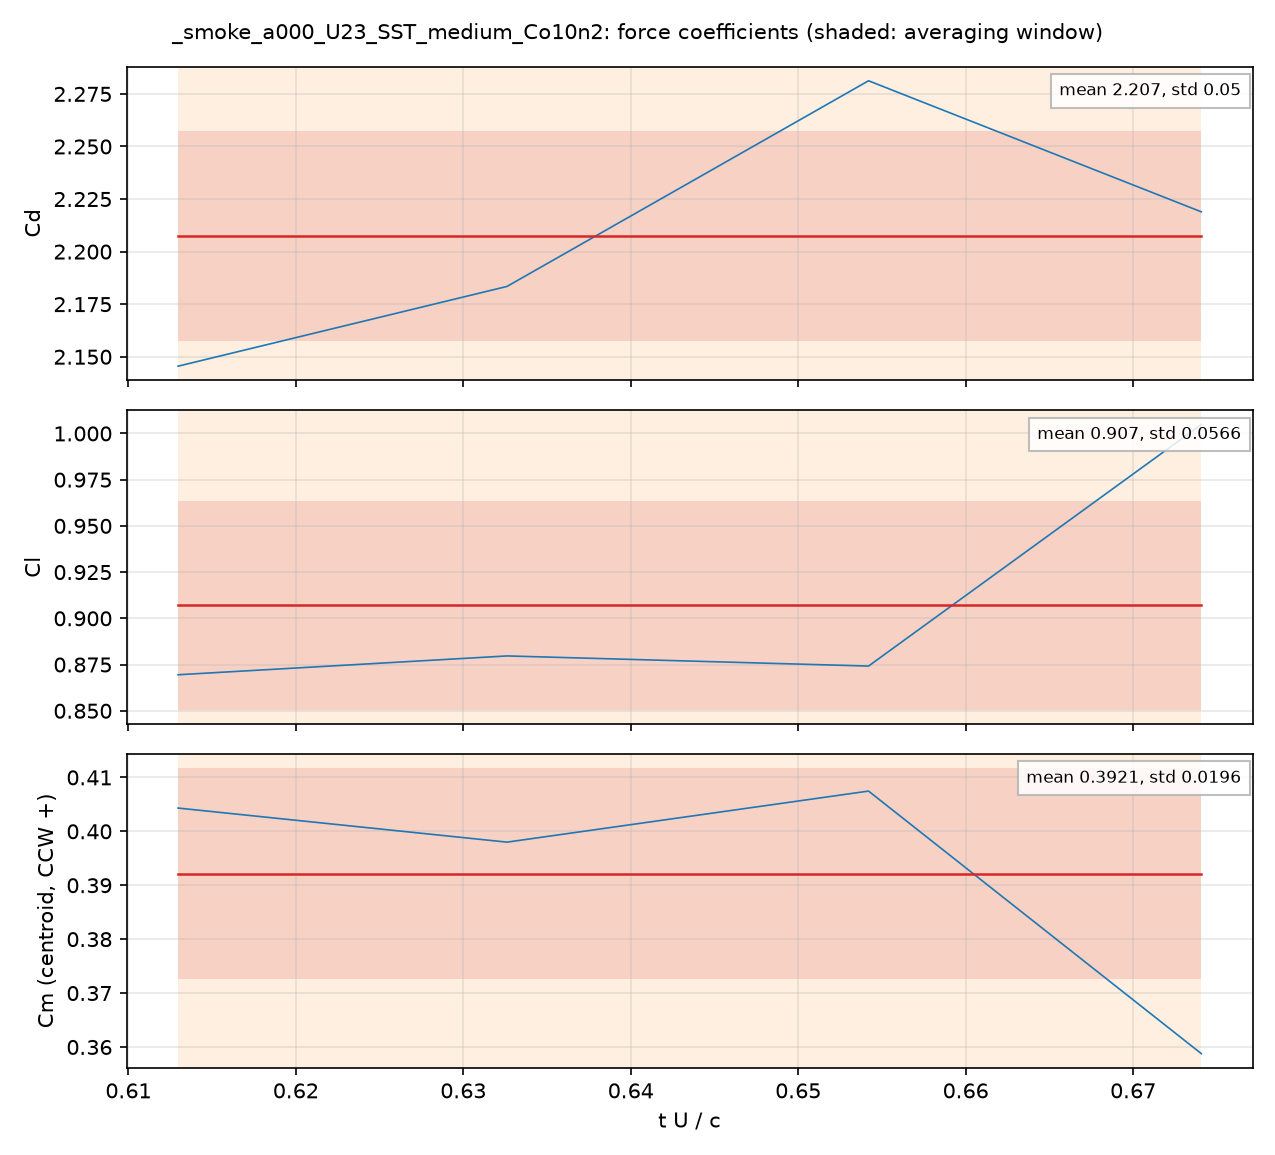

The file beside this chart, header and first rows:
# _smoke_a000_U23_SST_medium_Co10n2: sec…, q = 0.5 U^2, A = c dz, c = 0.048 m; Cm about the centroid, CCW +
# averaging window t U/c = 0.613 .. 0.67…
t_s, t_U_over_c, Cd, Cl, Cm_z_ccw, Cd_pressure, Cd_viscous
0.001279, 0.613, 2.146, 0.8695, 0.4043, 2.161, -0.01517
0.00132, 0.6326, 2.183, 0.8797, 0.398, 2.199, -0.01521
0.001365, 0.6542, 2.281, 0.8742, 0.4075, 2.297, -0.01529
0.001407, 0.6741, 2.219, 1.005, 0.3588, 2.234, -0.01503
